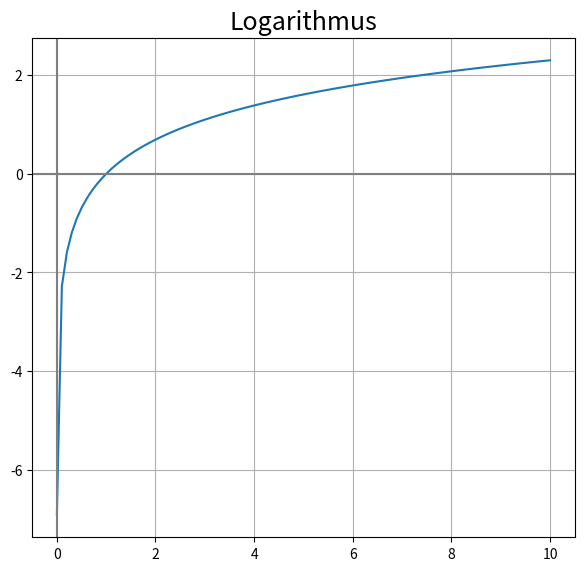
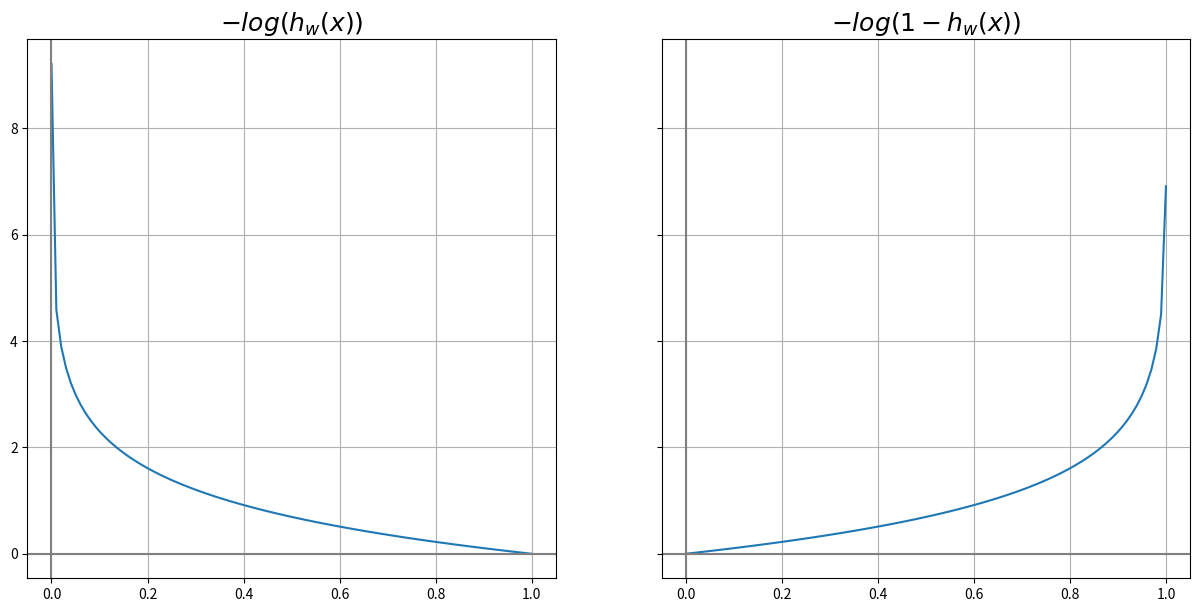

These figures' Python source, in order:
import matplotlib.pyplot as plt
import numpy as np

x = np.linspace(0.001, 10,100)
y = np.log(x)

fig, ax = plt.subplots(1, figsize=(7,7))
ax.plot(x,y)
ax.grid(True)
ax.axhline(0, c='grey')
ax.axvline(0, c='grey')
ax.set_aspect('equal', 'box')
ax.set_title('Logarithmus', fontsize=18);

fig, axs = plt.subplots(1,2, figsize=(15,7), sharey=True)

x_ce = [np.linspace(0.0001,1,100), np.linspace(0,0.999,100)]
y_ce = [-np.log(x_ce[0]), -np.log(1-x_ce[1])]
title= [r'$-log(h_w(x))$', r'$-log(1-h_w(x))$']

for i in [0,1]:
    axs[i].plot(x_ce[i],y_ce[i])
    axs[i].grid(True)
    axs[i].axhline(0, c='grey')
    axs[i].axvline(0, c='grey')
    axs[i].set_title(title[i], fontsize=18);

